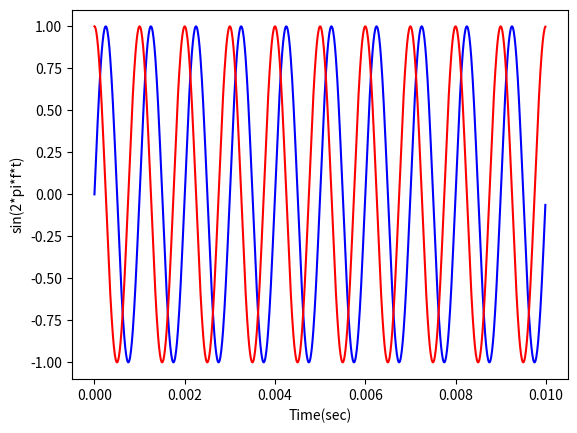

Reproduce this figure in Python.
# Plot sin function

import numpy as np
import matplotlib.pyplot as plt
import math

sample_rate = 1.0e5
carrier_freq = 1.0e3
duration = 10.0e-3
#xs, step = np.linspace(0, duration, num=duration*sample_rate)
xs = np.arange(0, duration, 1/sample_rate)
ys1 = np.sin(2.0*np.pi*carrier_freq*xs)
ys2 = np.cos(2.0*np.pi*carrier_freq*xs)

plt.plot(xs, ys1, 'b', xs, ys2, 'r')
plt.xlabel('Time(sec)')
plt.ylabel('sin(2*pi*f*t)')

plt.show()